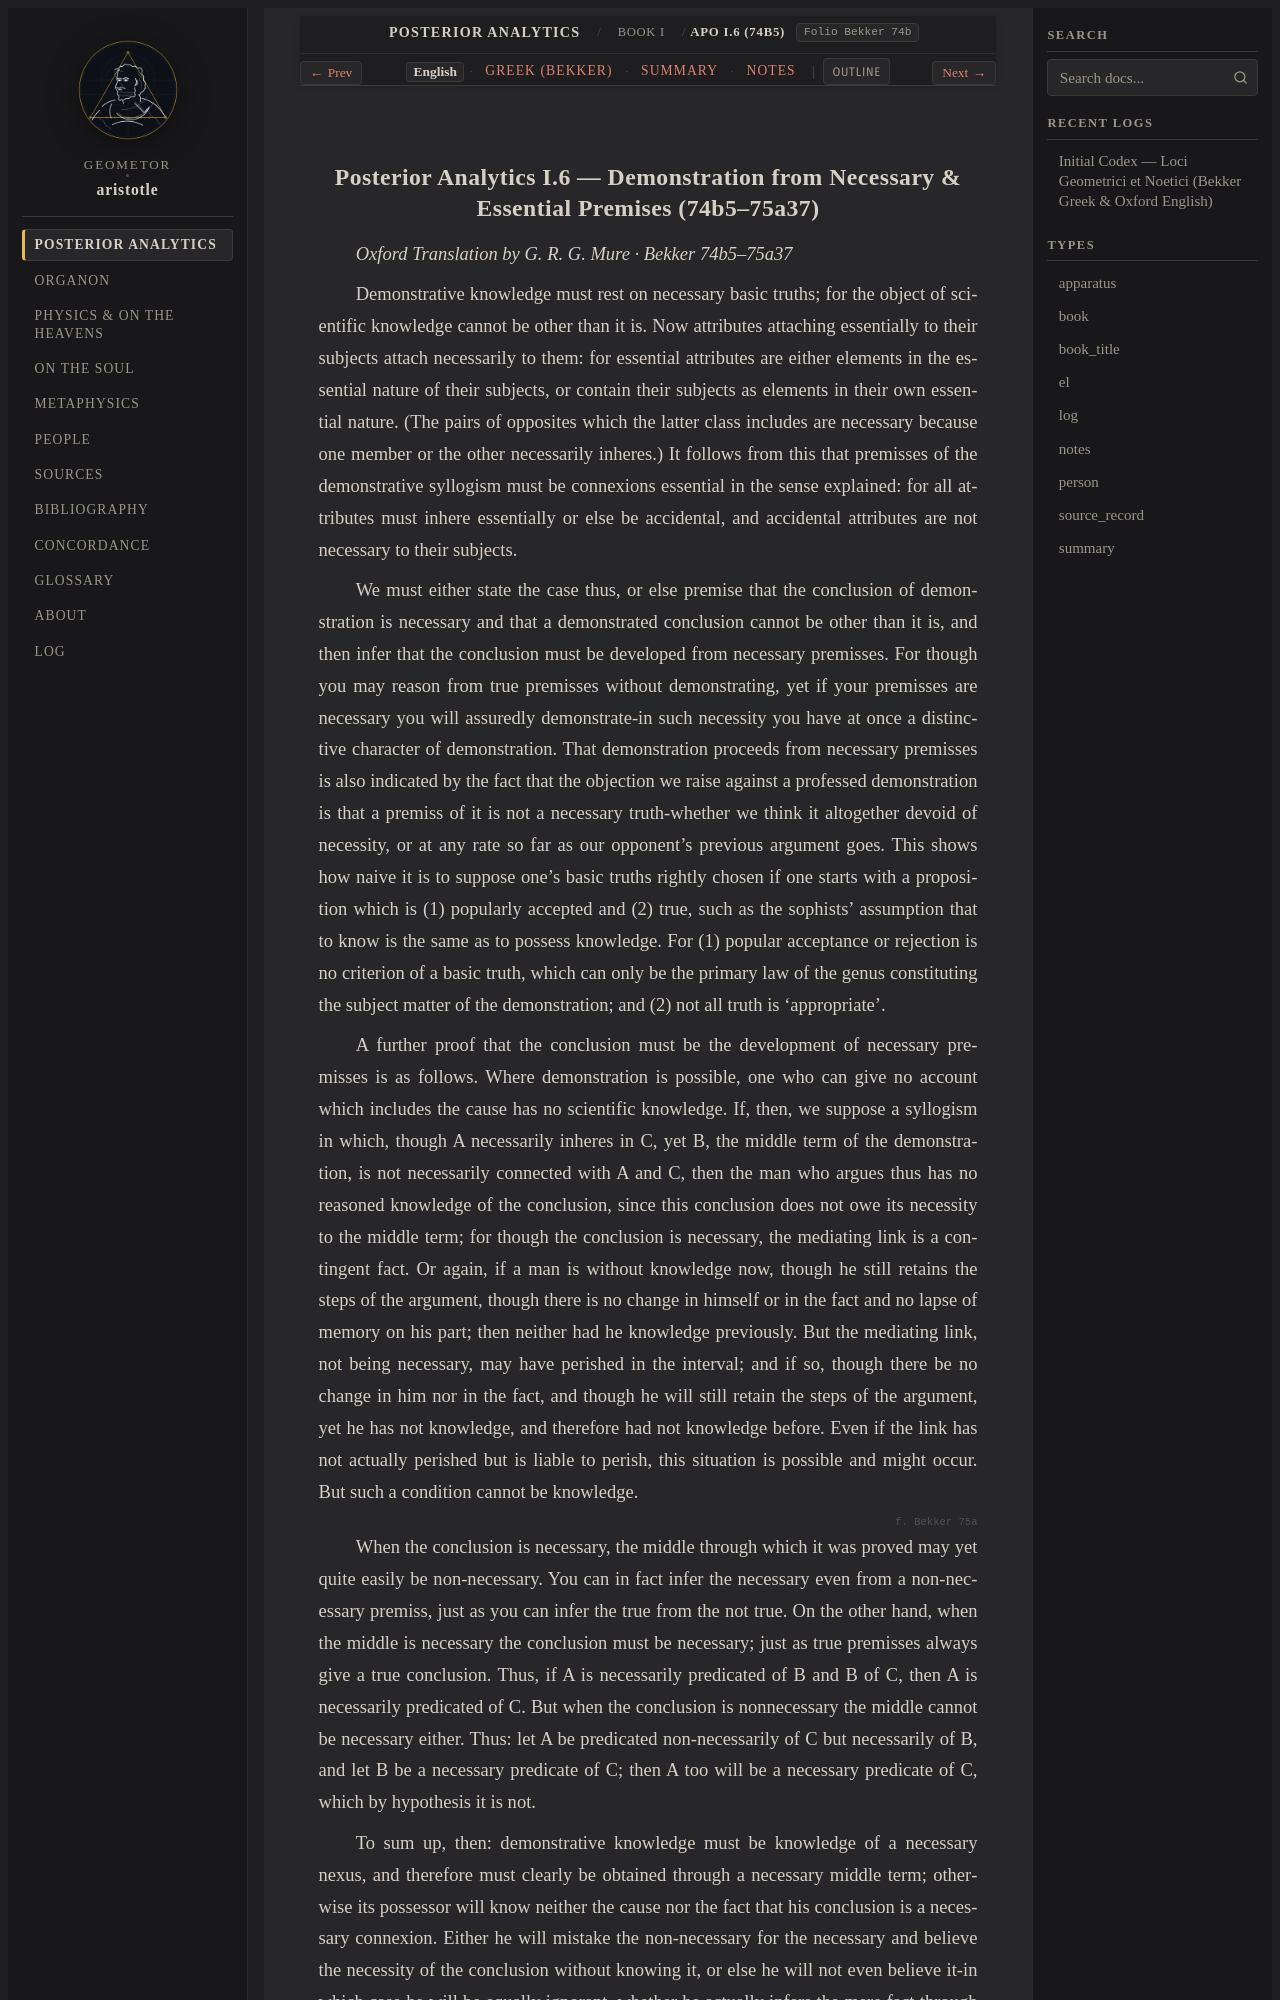

repository: geometor/aristotle · page: analytica_posteriora/book_1/ch_06/index.html · generator: sphinx

:order: 6
:layout: book
:type: book
:title: Demonstration from Necessary & Essential Premises
:canonical_id: APo I.6 (74b5)
:folio: Bekker 74b
:tracks: English: index | Greek: greek | Summary: summary | Notes: notes

.. _liber-1a-apodeixis-en-c6:
